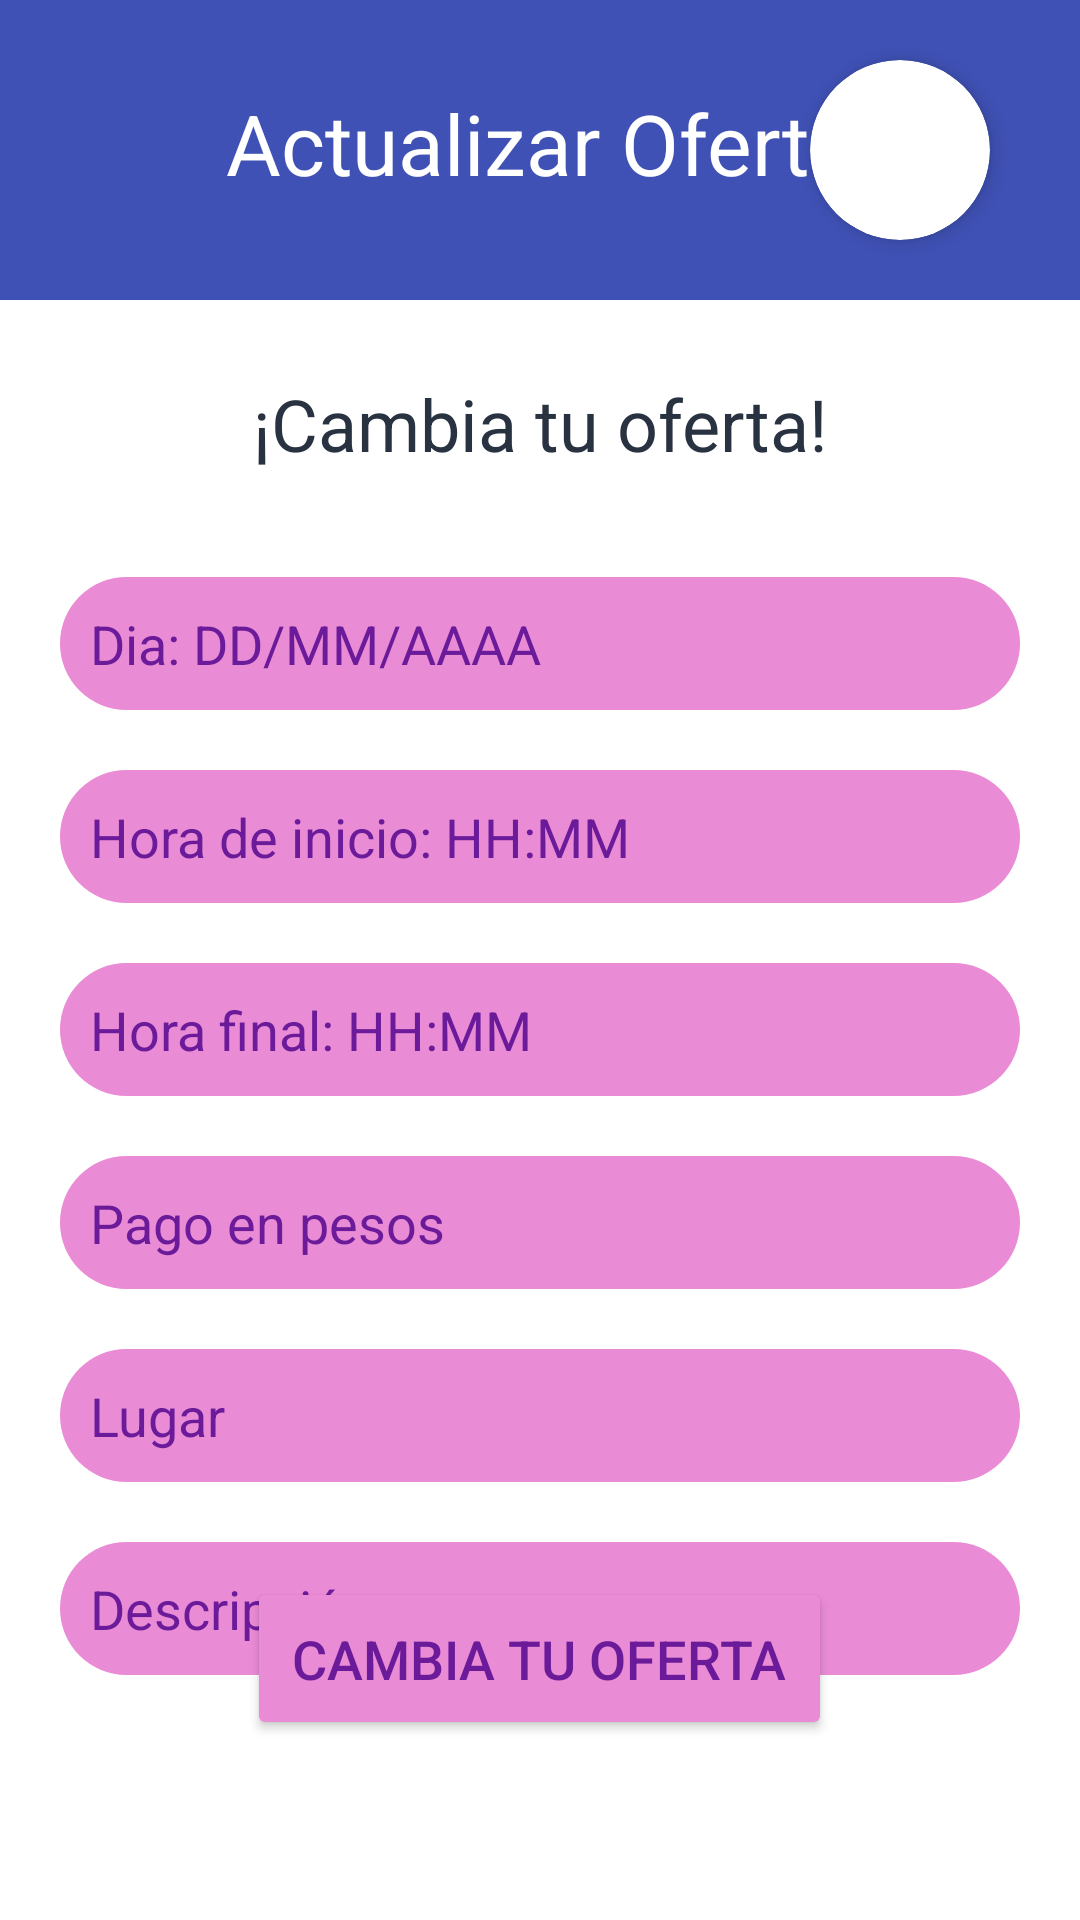

The Android layout XML behind this screen, and the referenced resources:
<!-- AndroidManifest.xml: application theme Theme.PepiTalk -->
<!-- res/layout/activity_actualizar_oferta.xml -->
<?xml version="1.0" encoding="utf-8"?>
<RelativeLayout xmlns:android="http://schemas.android.com/apk/res/android"
    xmlns:app="http://schemas.android.com/apk/res-auto"
    xmlns:tools="http://schemas.android.com/tools"
    android:layout_width="match_parent"
    android:layout_height="match_parent"
    android:background="@color/white">



    <com.google.android.material.appbar.MaterialToolbar
        android:id="@+id/toolbarActualizarOferta"
        android:layout_width="match_parent"
        android:layout_height="100dp"
        android:layout_alignParentRight="true"
        android:layout_alignParentLeft="true"
        android:layout_alignParentTop="true"
        android:background="@color/azulOscuro"
        android:minHeight="?attr/actionBarSize"
        android:theme="?attr/actionBarTheme"
        />

    <TextView
        android:id="@+id/tituloActualizarOferta"
        android:layout_width="match_parent"
        android:layout_height="wrap_content"
        android:layout_alignParentLeft="true"
        android:layout_alignParentTop="true"
        android:layout_alignParentRight="true"
        android:layout_marginLeft="0dp"
        android:layout_marginTop="4dp"
        android:layout_marginRight="0dp"
        android:padding="25dp"
        android:text="Actualizar Oferta"
        android:textAlignment="center"
        android:textColor="@color/white"
        android:textSize="28sp" />
    <ImageButton
        android:id="@+id/butInicio"
        android:layout_width="wrap_content"
        android:layout_height="100dp"
        android:background="@null"
        app:srcCompat="@drawable/icons8_casa_40"
        android:paddingLeft="30dp"/>

    <androidx.cardview.widget.CardView
        android:layout_width="60dp"
        android:layout_height="60dp"
        android:layout_alignParentEnd="true"
        android:layout_marginEnd="30dp"
        android:layout_marginTop="20dp"
        app:cardCornerRadius="30dp"
        app:cardElevation="4dp"
        android:layout_gravity="center">

        <ImageButton
            android:id="@+id/butPerfil"
            android:layout_width="match_parent"
            android:layout_height="match_parent"
            android:background="@null"
            android:scaleType="centerCrop"
            app:srcCompat="@drawable/m2"/>
    </androidx.cardview.widget.CardView>
    <TextView
        android:id="@+id/infoText8"
        android:layout_width="match_parent"
        android:layout_height="wrap_content"
        android:layout_below="@id/toolbarActualizarOferta"
        android:text="¡Cambia tu oferta!"
        android:textSize="24sp"
        android:textAlignment="center"
        android:textColor="@color/letraOscura"
        android:padding="25dp"/>



    <EditText
        android:id="@+id/editTextDiaOfertaAct"
        android:layout_width="match_parent"
        android:layout_height="wrap_content"
        android:layout_below="@id/infoText8"
        android:layout_alignParentRight="true"
        android:layout_alignParentLeft="true"
        android:layout_marginVertical="10dp"
        android:layout_marginHorizontal="20dp"
        android:padding="10dp"
        android:hint="Dia: DD/MM/AAAA"
        android:textColorHint="@color/morado"
        android:textSize="18sp"
        android:background="@drawable/rounded"
        />
    <EditText
        android:id="@+id/editTextHoraInicioAct"
        android:layout_width="match_parent"
        android:layout_height="wrap_content"
        android:layout_below="@id/editTextDiaOfertaAct"
        android:layout_alignParentRight="true"
        android:layout_alignParentLeft="true"
        android:layout_marginVertical="10dp"
        android:layout_marginHorizontal="20dp"
        android:padding="10dp"
        android:hint="Hora de inicio: HH:MM"
        android:textColorHint="@color/morado"
        android:textSize="18sp"
        android:background="@drawable/rounded"
        />

    <EditText
        android:id="@+id/editTextHoraFinalAct"
        android:layout_width="match_parent"
        android:layout_height="wrap_content"
        android:layout_below="@id/editTextHoraInicioAct"
        android:layout_alignParentRight="true"
        android:layout_alignParentLeft="true"
        android:layout_marginVertical="10dp"
        android:layout_marginHorizontal="20dp"
        android:padding="10dp"
        android:hint="Hora final: HH:MM"
        android:textColorHint="@color/morado"
        android:textSize="18sp"
        android:background="@drawable/rounded"
        />


    <EditText
        android:id="@+id/editTextRecompensaAct"
        android:layout_width="match_parent"
        android:layout_height="wrap_content"
        android:layout_below="@id/editTextHoraFinalAct"
        android:layout_alignParentRight="true"
        android:layout_alignParentLeft="true"
        android:layout_marginVertical="10dp"
        android:layout_marginHorizontal="20dp"
        android:padding="10dp"
        android:hint="Pago en pesos"
        android:textSize="18sp"
        android:textColorHint="@color/morado"
        android:background="@drawable/rounded"
        />
    <EditText
        android:id="@+id/editTextLugarOfertaAct"
        android:layout_width="match_parent"
        android:layout_height="wrap_content"
        android:layout_below="@id/editTextRecompensaAct"
        android:layout_alignParentLeft="true"
        android:layout_marginVertical="10dp"
        android:layout_marginHorizontal="20dp"
        android:padding="10dp"
        android:hint="Lugar"
        android:textSize="18sp"
        android:textColorHint="@color/morado"
        android:background="@drawable/rounded"
        />
    <EditText
        android:id="@+id/editTextDescripcionOfertaAct"
        android:layout_width="match_parent"
        android:layout_height="wrap_content"
        android:layout_below="@id/editTextLugarOfertaAct"
        android:layout_alignParentRight="true"
        android:layout_alignParentLeft="true"
        android:layout_marginVertical="10dp"
        android:layout_marginHorizontal="20dp"
        android:padding="10dp"
        android:hint="Descripción"
        android:textSize="18sp"
        android:textColorHint="@color/morado"
        android:background="@drawable/rounded"
        />

    <Button
        android:id="@+id/buttonActualizarOferta"
        android:layout_width="wrap_content"
        android:layout_height="wrap_content"
        android:layout_alignParentBottom="true"
        android:layout_centerHorizontal="true"
        android:layout_marginBottom="60dp"
        android:layout_marginHorizontal="60dp"
        android:padding="15dp"
        android:textSize="18sp"
        android:text="Cambia tu oferta"
        android:textColor="@color/morado"
        android:backgroundTint="@color/rosa"
        />




</RelativeLayout>
<!-- resources referenced by this layout -->
<resources>
  <color name="azulOscuro">#3F51B5</color>
  <color name="letraOscura">#293241</color>
  <color name="morado">#6B1B9A</color>
  <color name="rosa">#EA8BD5</color>
  <color name="white">#FFFFFFFF</color>
  <!-- drawable rounded (drawable) -->
  <?xml version="1.0" encoding="utf-8"?>
  <shape xmlns:android="http://schemas.android.com/apk/res/android">
      <solid android:color="@color/rosa"/> 
      <corners android:radius="25dp"/> 
  </shape>
  <style name="Theme.PepiTalk" parent="Base.Theme.PepiTalk" />
  <style name="Base.Theme.PepiTalk" parent="Theme.Material3.DayNight.NoActionBar">
          
          
      </style>
</resources>
